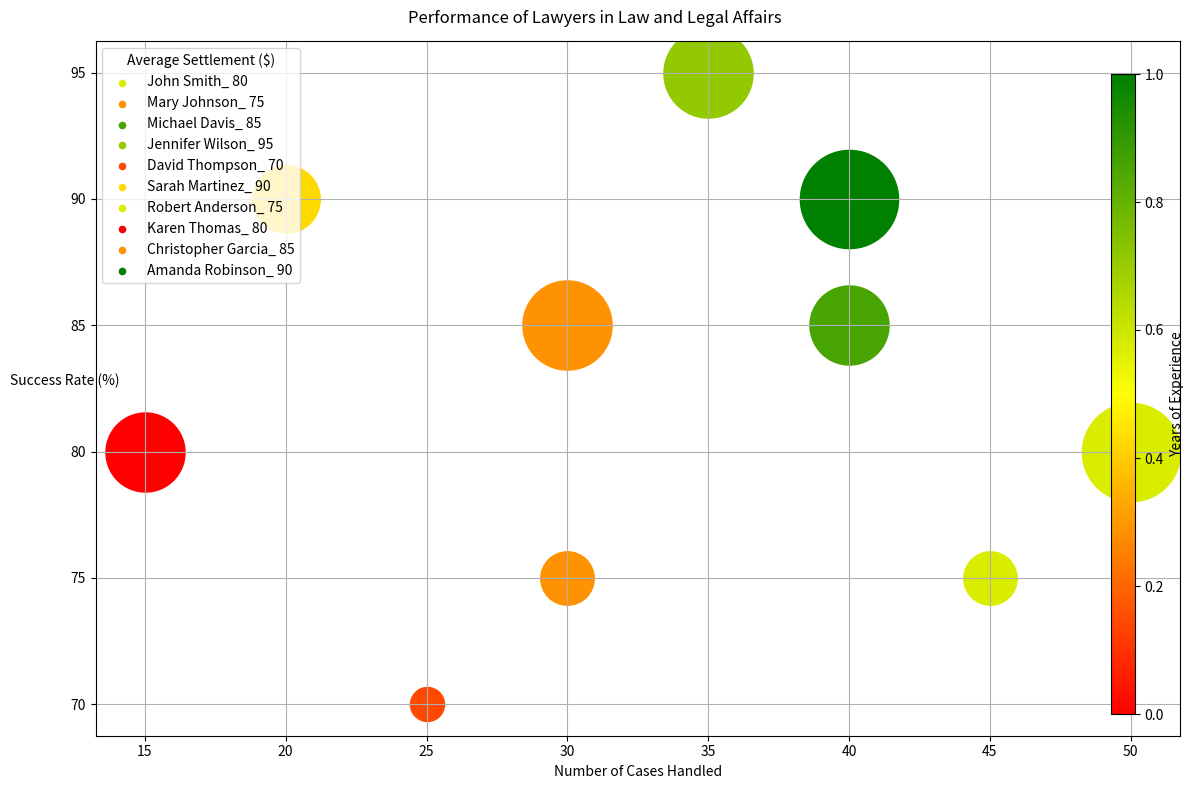

Write the Python code that produced this figure. (Note: this script raises an exception after producing the figure.)
import numpy as np
import matplotlib.pyplot as plt
import matplotlib.colors as mcolors
import matplotlib.cm as cm

# data
data_str = """John Smith, 50, 80, 100000, 10
Mary Johnson, 30, 75, 80000, 8
Michael Davis, 40, 85, 90000, 12
Jennifer Wilson, 35, 95, 95000, 11
David Thompson, 25, 70, 75000, 7
Sarah Martinez, 20, 90, 85000, 9
Robert Anderson, 45, 75, 80000, 10
Karen Thomas, 15, 80, 90000, 6
Christopher Garcia, 30, 85, 95000, 8
Amanda Robinson, 40, 90, 100000, 13"""
data_lines = data_str.split("\n")

data_labels = ["Number of Cases Handled", "Success Rate (%)", "Average Settlement ($)", "Years of Experience"]
line_labels = [x.split(",")[0] + "_" + str(x.split(",")[2]) for x in data_lines]
data = np.array([[float(y) for y in x.split(",")[1:]] for x in data_lines])

#normalizing bubble sizes
sizes = (data[:, 2] - np.min(data[:, 2]))/(np.max(data[:, 2]) - np.min(data[:, 2]))
sizes = 600 + sizes * 4400

#normalizing color values
colors = (data[:, 3] - np.min(data[:, 3]))/(np.max(data[:, 3]) - np.min(data[:, 3]))

fig = plt.figure(figsize=(12, 8))
ax = fig.add_subplot(111)

cmap = mcolors.LinearSegmentedColormap.from_list("", ["red", "yellow", "green"])
cNorm  = mcolors.Normalize(vmin=0, vmax=1)
scalarMap = cm.ScalarMappable(norm=cNorm, cmap=cmap)

for i in range(len(sizes)):
    ax.scatter(data[i, 0], data[i, 1], label=None, s=sizes[i], c=scalarMap.to_rgba(colors[i]))
    ax.scatter([], [], c=scalarMap.to_rgba(colors[i]), s=20, label=line_labels[i])

ax.grid(True)

ax.legend(title=data_labels[2], loc='upper left')

ax.set_xlabel(data_labels[0], wrap=True)
ax.set_ylabel(data_labels[1], rotation=0, wrap=True)

fig.suptitle('Performance of Lawyers in Law and Legal Affairs')

#color bar
cb_ax = fig.add_axes([0.93, 0.1, 0.02, 0.8])
cbar = fig.colorbar(scalarMap, cax=cb_ax)
cbar.set_label(data_labels[3])

# to avoid plot area to be offset
plt.tight_layout()
    
fig.savefig('/cpfs01/user/yehancheng/workspace/datasets/SimChartV2/demo/bubble/png/385_202312311429.png')

plt.clf()
